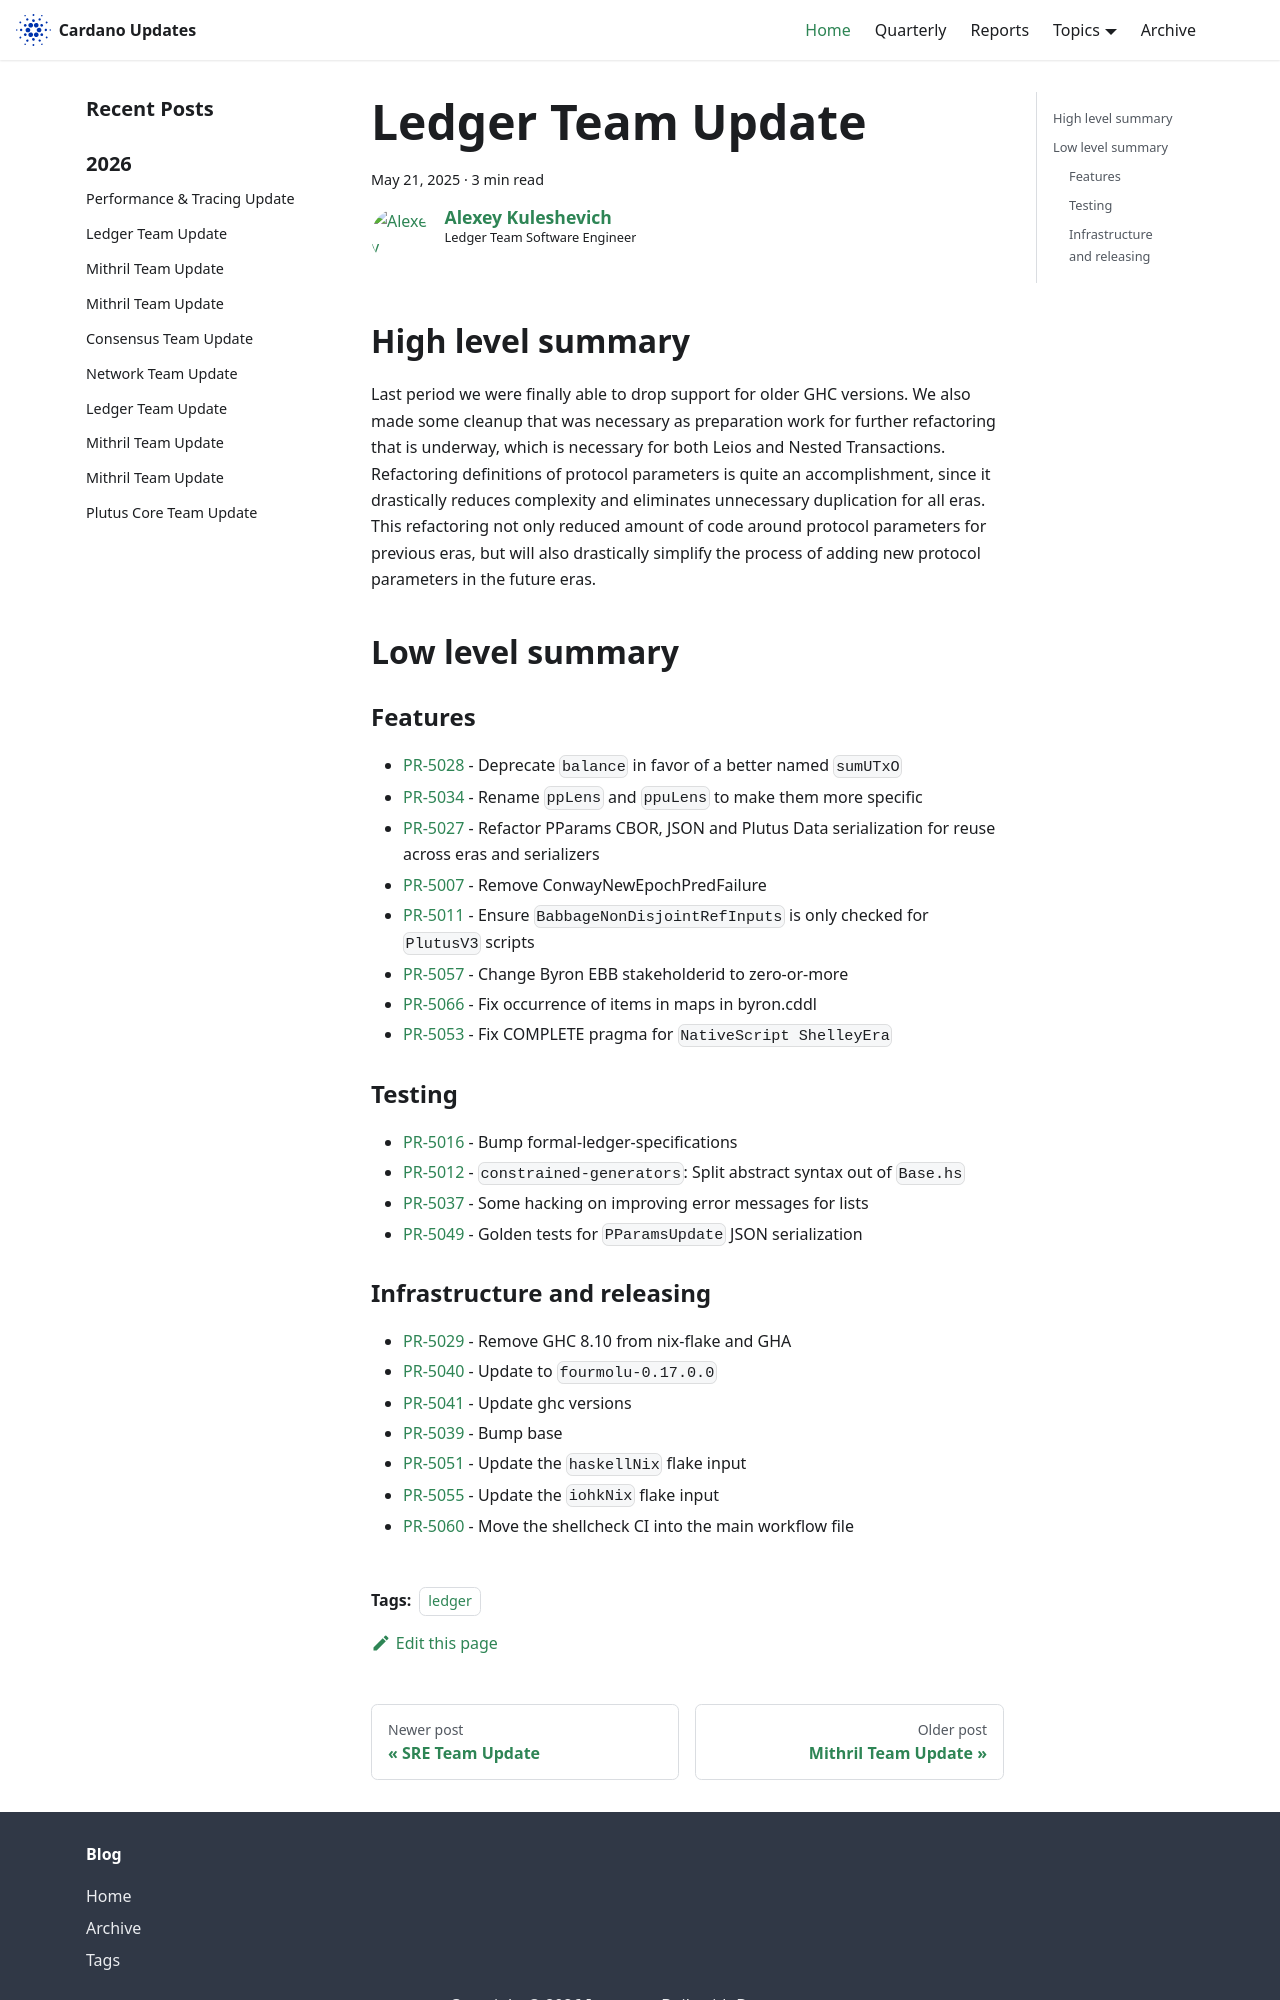

repository: IntersectMBO/cardano-updates · page: 2025-05-21-ledger/index.html · generator: docusaurus

---
title: Ledger Team Update
slug: 2025-05-21-ledger
authors: lehins
tags: [ledger]
hide_table_of_contents: false
---

## High level summary

Last period we were finally able to drop support for older GHC versions. We also made some cleanup
that was necessary as preparation work for further refactoring that is underway, which is necessary
for both Leios and Nested Transactions. Refactoring definitions of protocol parameters is quite an
accomplishment, since it drastically reduces complexity and eliminates unnecessary duplication for
all eras. This refactoring not only reduced amount of code around protocol parameters for previous
eras, but will also drastically simplify the process of adding new protocol parameters in the future
eras.


## Low level summary

### Features

* [PR-5028] - Deprecate `balance` in favor of a better named `sumUTxO`
* [PR-5034] - Rename `ppLens` and `ppuLens` to make them more specific
* [PR-5027] - Refactor PParams CBOR, JSON and Plutus Data serialization for reuse across eras and serializers
* [PR-5007] - Remove ConwayNewEpochPredFailure
* [PR-5011] - Ensure `BabbageNonDisjointRefInputs` is only checked for `PlutusV3` scripts
* [PR-5057] - Change Byron EBB stakeholderid to zero-or-more
* [PR-5066] - Fix occurrence of items in maps in byron.cddl
* [PR-5053] - Fix COMPLETE pragma for `NativeScript ShelleyEra`

### Testing

* [PR-5016] - Bump formal-ledger-specifications
* [PR-5012] - `constrained-generators`: Split abstract syntax out of `Base.hs`
* [PR-5037] - Some hacking on improving error messages for lists
* [PR-5049] - Golden tests  for `PParamsUpdate`  JSON serialization
